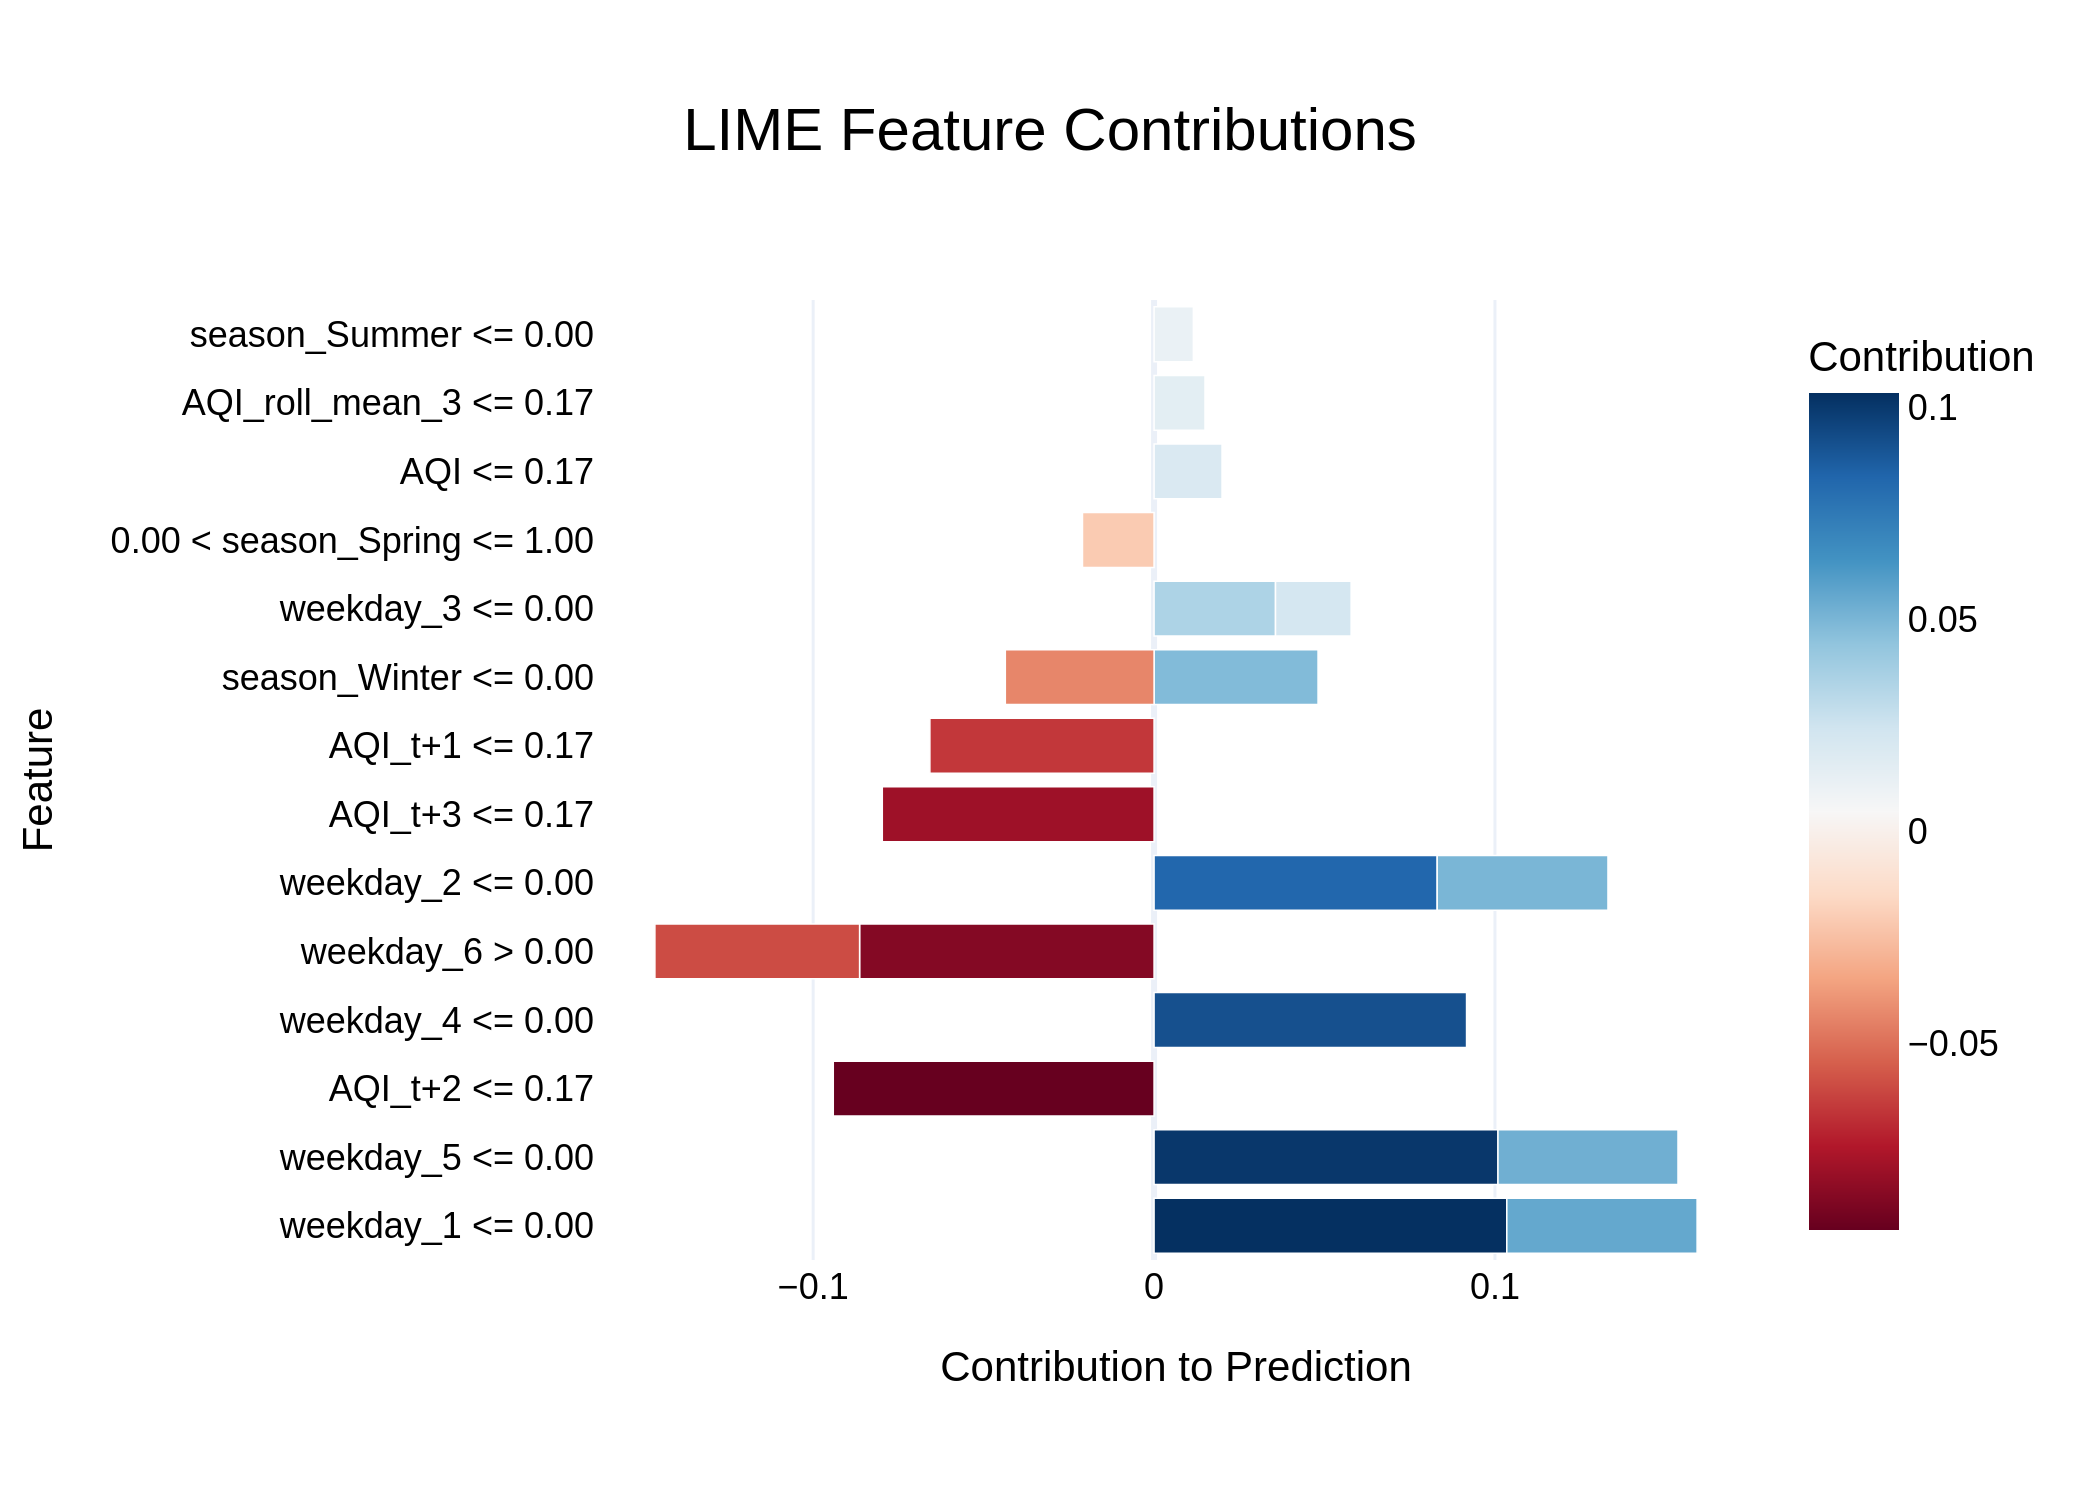

Source data for this figure (header and first rows):
Feature, Contribution
weekday_1 <= 0.00, 0.1035
weekday_5 <= 0.00, 0.1009
AQI_t+2 <= 0.17, -0.0941
weekday_4 <= 0.00, 0.09166
weekday_6 > 0.00, -0.08638
weekday_2 <= 0.00, 0.08306
AQI_t+3 <= 0.17, -0.07972
AQI_t+1 <= 0.17, -0.06576
weekday_6 > 0.00, -0.06004
weekday_1 <= 0.00, 0.05582
weekday_5 <= 0.00, 0.0528
weekday_2 <= 0.00, 0.05009
season_Winter <= 0.00, 0.0481
season_Winter <= 0.00, -0.04362
weekday_3 <= 0.00, 0.03563
weekday_3 <= 0.00, 0.02219
0.00 < season_Spring <= 1.00, -0.02099
AQI <= 0.17, 0.01994
AQI_roll_mean_3 <= 0.17, 0.01495
season_Summer <= 0.00, 0.01153
